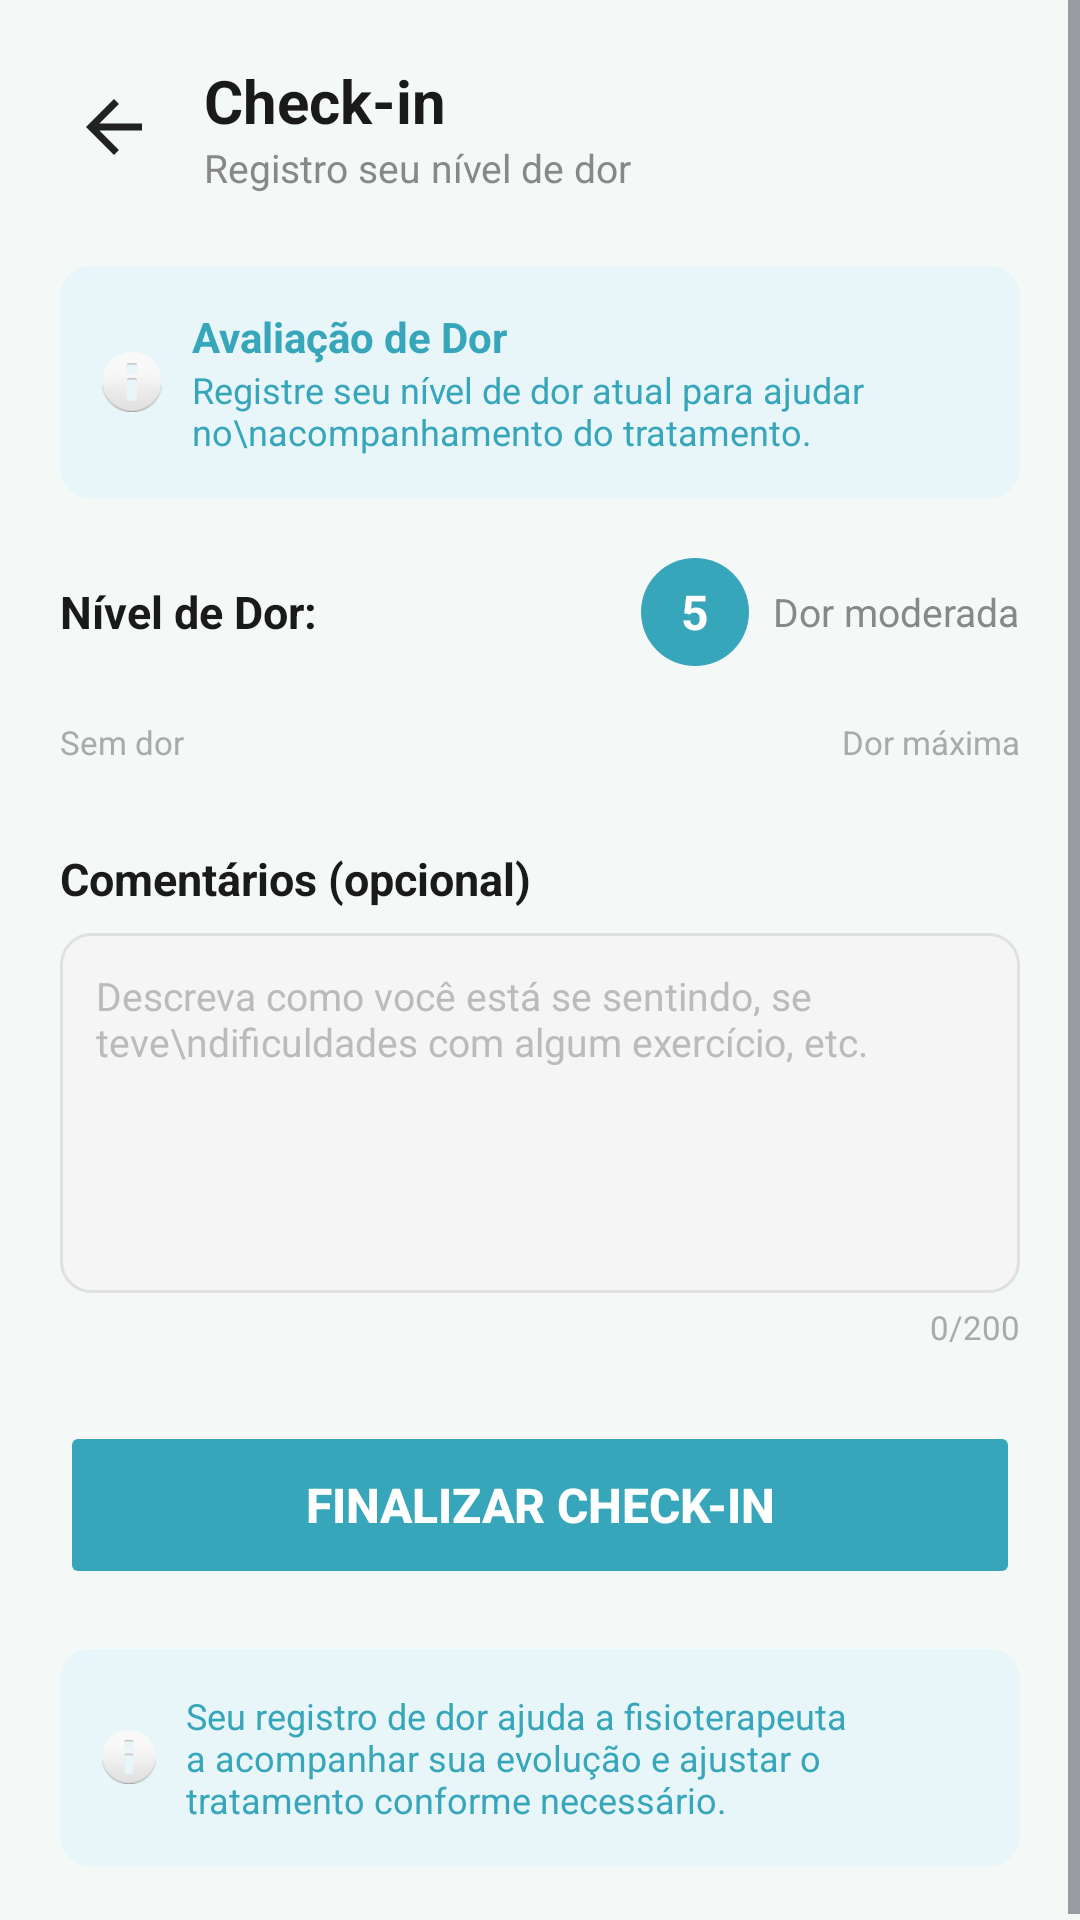

The Android layout XML behind this screen, and the referenced resources:
<!-- AndroidManifest.xml: application theme Theme.MayaRPGApp -->
<!-- res/layout/activity_checkin.xml -->
<?xml version="1.0" encoding="utf-8"?>
<ScrollView
    xmlns:android="http://schemas.android.com/apk/res/android"
    android:layout_width="match_parent"
    android:layout_height="match_parent"
    android:background="#F4F9F8"
    android:fillViewport="true">

    <LinearLayout
        android:layout_width="match_parent"
        android:layout_height="wrap_content"
        android:orientation="vertical"
        android:padding="20dp">

        
        <LinearLayout
            android:layout_width="match_parent"
            android:layout_height="wrap_content"
            android:orientation="horizontal"
            android:gravity="center_vertical"
            android:layout_marginBottom="24dp">

            <ImageView
                android:id="@+id/ivBack"
                android:layout_width="36dp"
                android:layout_height="36dp"
                android:src="@drawable/ic_arrow_back"
                android:padding="4dp"
                android:layout_marginEnd="12dp"
                android:clickable="true"
                android:focusable="true" />

            <LinearLayout
                android:layout_width="wrap_content"
                android:layout_height="wrap_content"
                android:orientation="vertical">

                <TextView
                    android:layout_width="wrap_content"
                    android:layout_height="wrap_content"
                    android:text="Check-in"
                    android:textSize="20sp"
                    android:textStyle="bold"
                    android:textColor="#1A1A1A" />

                <TextView
                    android:layout_width="wrap_content"
                    android:layout_height="wrap_content"
                    android:text="Registro seu nível de dor"
                    android:textSize="13sp"
                    android:textColor="#888888" />
            </LinearLayout>
        </LinearLayout>

        
        <LinearLayout
            android:layout_width="match_parent"
            android:layout_height="wrap_content"
            android:orientation="horizontal"
            android:background="@drawable/bg_card_blue_light"
            android:padding="14dp"
            android:gravity="center_vertical"
            android:layout_marginBottom="20dp">

            <ImageView
                android:layout_width="20dp"
                android:layout_height="20dp"
                android:src="@android:drawable/ic_dialog_info"
                android:layout_marginEnd="10dp" />

            <LinearLayout
                android:layout_width="wrap_content"
                android:layout_height="wrap_content"
                android:orientation="vertical">

                <TextView
                    android:layout_width="wrap_content"
                    android:layout_height="wrap_content"
                    android:text="Avaliação de Dor"
                    android:textSize="14sp"
                    android:textStyle="bold"
                    android:textColor="#37A6BA" />

                <TextView
                    android:layout_width="wrap_content"
                    android:layout_height="wrap_content"
                    android:text="Registre seu nível de dor atual para ajudar no\nacompanhamento do tratamento."
                    android:textSize="12sp"
                    android:textColor="#37A6BA" />
            </LinearLayout>
        </LinearLayout>

        
        <LinearLayout
            android:layout_width="match_parent"
            android:layout_height="wrap_content"
            android:orientation="horizontal"
            android:gravity="center_vertical"
            android:layout_marginBottom="12dp">

            <TextView
                android:layout_width="0dp"
                android:layout_height="wrap_content"
                android:layout_weight="1"
                android:text="Nível de Dor:"
                android:textSize="15sp"
                android:textStyle="bold"
                android:textColor="#1A1A1A" />

            <TextView
                android:id="@+id/tvNivelNumero"
                android:layout_width="36dp"
                android:layout_height="36dp"
                android:gravity="center"
                android:text="5"
                android:textSize="16sp"
                android:textStyle="bold"
                android:textColor="#FFFFFF"
                android:background="@drawable/bg_circle_teal"
                android:layout_marginEnd="8dp" />

            <TextView
                android:id="@+id/tvNivelDescricao"
                android:layout_width="wrap_content"
                android:layout_height="wrap_content"
                android:text="Dor moderada"
                android:textSize="13sp"
                android:textColor="#888888" />
        </LinearLayout>

        
        <LinearLayout
            android:id="@+id/llNiveis"
            android:layout_width="match_parent"
            android:layout_height="wrap_content"
            android:orientation="horizontal"
            android:layout_marginBottom="6dp" />

        
        <LinearLayout
            android:layout_width="match_parent"
            android:layout_height="wrap_content"
            android:orientation="horizontal"
            android:layout_marginBottom="28dp">

            <TextView
                android:layout_width="0dp"
                android:layout_height="wrap_content"
                android:layout_weight="1"
                android:text="Sem dor"
                android:textSize="11sp"
                android:textColor="#AAAAAA" />

            <TextView
                android:layout_width="wrap_content"
                android:layout_height="wrap_content"
                android:text="Dor máxima"
                android:textSize="11sp"
                android:textColor="#AAAAAA" />
        </LinearLayout>

        
        <TextView
            android:layout_width="wrap_content"
            android:layout_height="wrap_content"
            android:text="Comentários (opcional)"
            android:textSize="15sp"
            android:textStyle="bold"
            android:textColor="#1A1A1A"
            android:layout_marginBottom="8dp" />

        <EditText
            android:id="@+id/etComentario"
            android:layout_width="match_parent"
            android:layout_height="120dp"
            android:hint="Descreva como você está se sentindo, se teve\ndificuldades com algum exercício, etc."
            android:textSize="13sp"
            android:textColor="#1A1A1A"
            android:textColorHint="#BBBBBB"
            android:background="@drawable/bg_input"
            android:padding="12dp"
            android:gravity="top"
            android:inputType="textMultiLine"
            android:maxLength="200"
            android:layout_marginBottom="4dp" />

        <TextView
            android:id="@+id/tvContador"
            android:layout_width="wrap_content"
            android:layout_height="wrap_content"
            android:layout_gravity="end"
            android:text="0/200"
            android:textSize="11sp"
            android:textColor="#AAAAAA"
            android:layout_marginBottom="24dp" />

        
        <Button
            android:id="@+id/btnFinalizar"
            android:layout_width="match_parent"
            android:layout_height="56dp"
            android:text="Finalizar Check-in"
            android:textSize="16sp"
            android:textStyle="bold"
            android:textColor="#FFFFFF"
            android:backgroundTint="@color/teal"
            android:stateListAnimator="@null"
            android:layout_marginBottom="20dp" />

        
        <LinearLayout
            android:layout_width="match_parent"
            android:layout_height="wrap_content"
            android:orientation="horizontal"
            android:background="@drawable/bg_card_blue_light"
            android:padding="14dp"
            android:gravity="center_vertical">

            <ImageView
                android:layout_width="18dp"
                android:layout_height="18dp"
                android:src="@android:drawable/ic_dialog_info"
                android:layout_marginEnd="10dp" />

            <TextView
                android:layout_width="wrap_content"
                android:layout_height="wrap_content"
                android:text="Seu registro de dor ajuda a fisioterapeuta a acompanhar sua evolução e ajustar o tratamento conforme necessário."
                android:textSize="12sp"
                android:textColor="#37A6BA" />
        </LinearLayout>

    </LinearLayout>
</ScrollView>
<!-- resources referenced by this layout -->
<resources>
  <color name="teal">#37A6BA</color>
  <!-- drawable bg_card_blue_light (drawable) -->
  <?xml version="1.0" encoding="utf-8"?>
  <shape xmlns:android="http://schemas.android.com/apk/res/android">
      <solid android:color="#E8F6F9" />
      <corners android:radius="10dp" />
  </shape>
  <!-- drawable bg_circle_teal (drawable) -->
  <?xml version="1.0" encoding="utf-8"?>
  <shape xmlns:android="http://schemas.android.com/apk/res/android"
      android:shape="oval">
      <solid android:color="#37A6BA" />
  </shape>
  <!-- drawable bg_input (drawable) -->
  <?xml version="1.0" encoding="utf-8"?>
  <shape xmlns:android="http://schemas.android.com/apk/res/android">
      <solid android:color="#F5F5F5" />
      <corners android:radius="10dp" />
      <stroke
          android:width="1dp"
          android:color="#E0E0E0" />
  </shape>
  <!-- drawable ic_arrow_back (drawable) -->
  <?xml version="1.0" encoding="utf-8"?>
  <vector xmlns:android="http://schemas.android.com/apk/res/android"
      android:width="24dp"
      android:height="24dp"
      android:viewportWidth="24"
      android:viewportHeight="24">
      <path
          android:fillColor="#FF222222"
          android:pathData="M20,11H7.83l5.59,-5.59L12,4l-8,8 8,8 1.41,-1.41L7.83,13H20v-2z"/>
  </vector>
  <style name="Theme.MayaRPGApp" parent="Base.Theme.MayaRPGApp" />
  <style name="Base.Theme.MayaRPGApp" parent="Theme.Material3.DayNight.NoActionBar">
          <item name="android:statusBarColor">@android:color/transparent</item>
      </style>
</resources>
